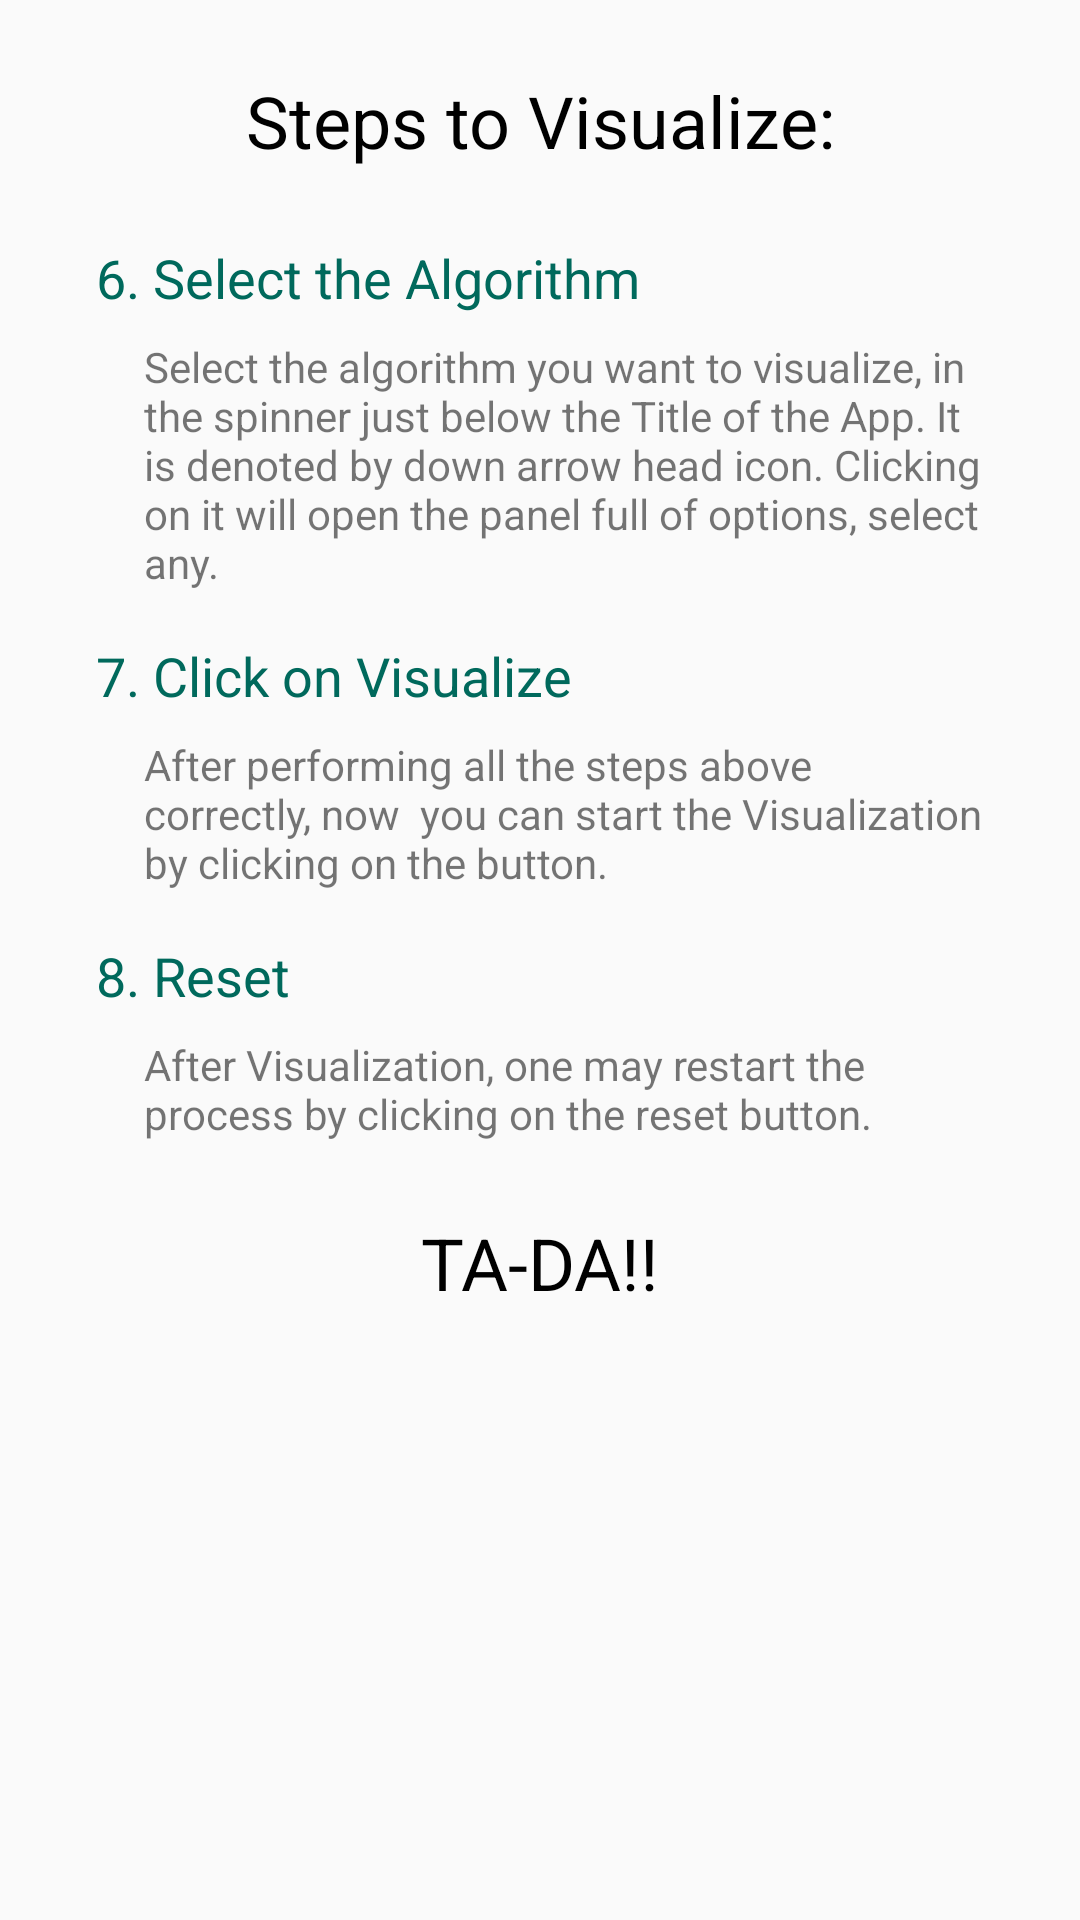

Write the Android layout XML for this screen, with the resource values it uses.
<!-- AndroidManifest.xml: application theme AppTheme -->
<!-- res/layout/fragment_fourth.xml -->
<?xml version="1.0" encoding="utf-8"?>
<androidx.constraintlayout.widget.ConstraintLayout xmlns:android="http://schemas.android.com/apk/res/android"
    xmlns:app="http://schemas.android.com/apk/res-auto"
    xmlns:tools="http://schemas.android.com/tools"
    android:layout_width="match_parent"
    android:layout_height="wrap_content"
    tools:context=".graph.tutorial.FourthFragment">
    <androidx.core.widget.NestedScrollView
        android:layout_width="match_parent"
        android:layout_height="match_parent"
        app:layout_constraintBottom_toBottomOf="parent"
        app:layout_constraintEnd_toEndOf="parent"
        app:layout_constraintStart_toStartOf="parent"
        app:layout_constraintTop_toTopOf="parent">

        <androidx.constraintlayout.widget.ConstraintLayout
            android:layout_width="match_parent"
            android:layout_height="wrap_content">

            <TextView
                android:id="@+id/textView27"
                android:layout_width="wrap_content"
                android:layout_height="wrap_content"
                android:layout_marginStart="32dp"
                android:layout_marginTop="24dp"
                android:text="6. Select the Algorithm"
                android:textColor="#00695C"
                android:textSize="18sp"
                app:layout_constraintStart_toStartOf="parent"
                app:layout_constraintTop_toBottomOf="@+id/textView26" />

            <TextView
                android:id="@+id/textView29"
                android:layout_width="wrap_content"
                android:layout_height="wrap_content"
                android:layout_marginStart="32dp"
                android:layout_marginTop="16dp"
                android:text="7. Click on Visualize"
                android:textColor="#00695C"
                android:textSize="18sp"
                app:layout_constraintStart_toStartOf="parent"
                app:layout_constraintTop_toBottomOf="@+id/textView28" />

            <TextView
                android:id="@+id/textView31"
                android:layout_width="wrap_content"
                android:layout_height="wrap_content"
                android:layout_marginStart="32dp"
                android:layout_marginTop="16dp"
                android:text="8. Reset"
                android:textColor="#00695C"
                android:textSize="18sp"
                app:layout_constraintStart_toStartOf="parent"
                app:layout_constraintTop_toBottomOf="@+id/textView30" />

            <TextView
                android:id="@+id/textView28"
                android:layout_width="0dp"
                android:layout_height="wrap_content"
                android:layout_marginStart="16dp"
                android:layout_marginTop="8dp"
                android:layout_marginEnd="32dp"
                android:text="Select the algorithm you want to visualize, in the spinner just below the Title of the App. It is denoted by down arrow head icon. Clicking on it will open the panel full of options, select any."
                app:layout_constraintEnd_toEndOf="parent"
                app:layout_constraintStart_toStartOf="@+id/textView27"
                app:layout_constraintTop_toBottomOf="@+id/textView27" />

            <TextView
                android:id="@+id/textView30"
                android:layout_width="0dp"
                android:layout_height="wrap_content"
                android:layout_marginStart="16dp"
                android:layout_marginTop="8dp"
                android:layout_marginEnd="32dp"
                android:text="After performing all the steps above correctly, now  you can start the Visualization by clicking on the button. "
                app:layout_constraintEnd_toEndOf="parent"
                app:layout_constraintHorizontal_bias="0.0"
                app:layout_constraintStart_toStartOf="@+id/textView27"
                app:layout_constraintTop_toBottomOf="@+id/textView29" />

            <TextView
                android:id="@+id/textView32"
                android:layout_width="0dp"
                android:layout_height="wrap_content"
                android:layout_marginStart="16dp"
                android:layout_marginTop="8dp"
                android:layout_marginEnd="32dp"
                android:text="After Visualization, one may restart the process by clicking on the reset button."
                app:layout_constraintEnd_toEndOf="parent"
                app:layout_constraintHorizontal_bias="0.0"
                app:layout_constraintStart_toStartOf="@+id/textView27"
                app:layout_constraintTop_toBottomOf="@+id/textView31" />

            <TextView
                android:id="@+id/textView26"
                android:layout_width="0dp"
                android:layout_height="wrap_content"
                android:layout_marginStart="32dp"
                android:layout_marginTop="24dp"
                android:layout_marginEnd="32dp"
                android:gravity="center"
                android:text="Steps to Visualize:"
                android:textColor="@android:color/background_dark"
                android:textSize="24sp"
                app:layout_constraintEnd_toEndOf="parent"
                app:layout_constraintStart_toStartOf="parent"
                app:layout_constraintTop_toTopOf="parent" />

            <TextView
                android:id="@+id/textView33"
                android:layout_width="0dp"
                android:layout_height="wrap_content"
                android:layout_marginStart="32dp"
                android:layout_marginTop="24dp"
                android:layout_marginEnd="32dp"
                android:gravity="center"
                android:text="TA-DA!!"
                android:textColor="@android:color/background_dark"
                android:textSize="24sp"
                app:layout_constraintEnd_toEndOf="parent"
                app:layout_constraintHorizontal_bias="0.0"
                app:layout_constraintStart_toStartOf="parent"
                app:layout_constraintTop_toBottomOf="@+id/textView32" />
        </androidx.constraintlayout.widget.ConstraintLayout>
    </androidx.core.widget.NestedScrollView>

</androidx.constraintlayout.widget.ConstraintLayout>
<!-- resources referenced by this layout -->
<resources>
  <style name="AppTheme" parent="Theme.AppCompat.Light.NoActionBar">
          
          <item name="colorPrimary">@color/colorPrimary</item>
          <item name="colorPrimaryDark">@color/colorPrimaryDark</item>
          <item name="colorAccent">@color/colorPrimaryDark</item>
      </style>
  <color name="colorPrimary">#6200EE</color>
  <color name="colorPrimaryDark">#00acff</color>
</resources>
